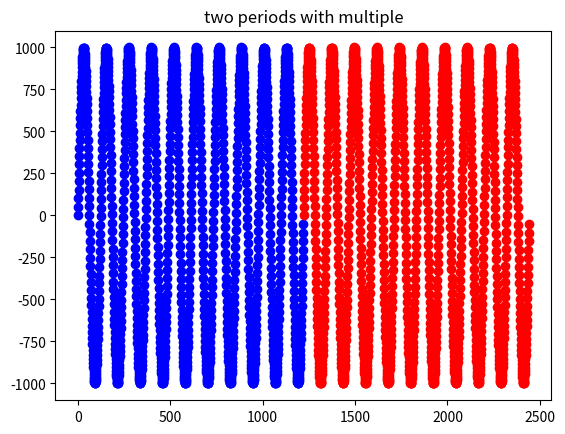

Recreate this plot in Python.
import numpy as np
import matplotlib.pyplot as plt

sampling_rate = 48828.125  # (FPGA sampling rate) [Hz]

######################
# START USER PARAMETERS
# Desired frequency [Hz]
frequency = 400

# Max multiple [nr] (number of periods max to get closer to desired frequency)
max_multiple = 10

# Max amplitude of output
# 24 bit signed means max is ...?
max_amplitude = 1000

file_name = "test_file.mem"
# END USER PARAMETERS
####################

print("Desired frequency: ", frequency, "   max_multiple", max_multiple)

# try all multiples and see which is best
# in reality you only need to test prime multiples, rest are useless
lowes_delta = 999999
best_multiple = 1
for i in range(1, max_multiple + 1):
    lenght = round(sampling_rate*i/frequency)
    actual_frequency = sampling_rate * i / lenght
    delta = abs(frequency - actual_frequency)

    print("multiple:", i, " actual_frequency:",
          actual_frequency, " lenght:", lenght)

    if delta < lowes_delta:
        lowes_delta = delta
        best_multiple = i

# calculate best result
lenght = round(sampling_rate*best_multiple/frequency)
actual_frequency = sampling_rate*best_multiple / lenght
delta = frequency - actual_frequency

print("\nBest result:")
print("multiple:", best_multiple, " actual_frequency:",
      actual_frequency, " lenght:", lenght)

data = []
x = np.linspace(0, lenght-1, lenght)
# y = np.sin(x)

for i in range(0, lenght):
    index = i * (best_multiple / lenght) * (2*np.pi)
    data.append(np.sin(index) * max_amplitude)


def int_to_twos(num, bits):
    mask = (1 << bits) - 1
    return "{:0{}b}".format(num & mask, bits)


def write_to_file():
    f = open(file_name, "w")

    f.write(int_to_twos(lenght, 24))
    f.write("\n")
    for i in range(0, lenght):
        f.write(int_to_twos(round(data[i]), 24))
        f.write("\n")

    f.close


def plot_data():
    plt.title("two periods with multiple")
    plt.scatter(x, data, color='b')
    plt.plot(data, color='b')
    plt.scatter((x+lenght), data, color='r')
    plt.plot((x+lenght), data, color='r')

    plt.show()


plot_data()
write_to_file()
